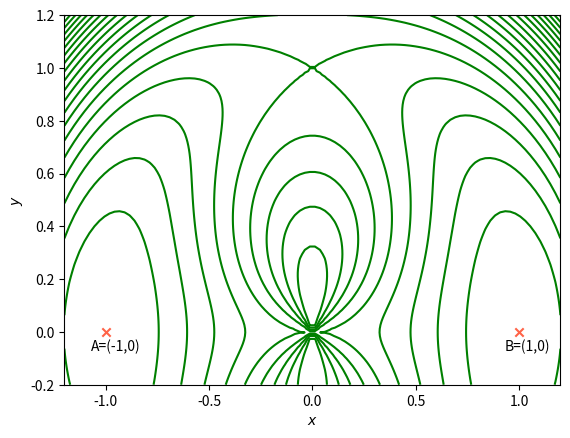

Source code (Python):
'''
@Description: 
[redacted]
[redacted]
@Date: 2019-11-20 21:03:15
[redacted]
@LastEditTime: 2019-11-20 21:18:06
'''
import numpy as np 
import matplotlib.pyplot as plt 
import os 

def main():
    data_path = 'data'
    if os.path.exists(data_path) != True:
        os.mkdir(data_path)
    
    x_min =  -1.2
    x_max = 1.2
    y_min = -0.2 
    y_max = 1.2

    offset = 0.07
    n = 100

    x = np.linspace(x_min,x_max,n)
    y = np.linspace(y_min,y_max,n)

    X,Y = np.meshgrid( x , y )

    Z = (1 - X**2 - Y**2)**2 +(Y**2)/(X**2 + Y**2)
    
    # Draw y coordinate inverse
    # plt.gca().invert_yaxis()
    # plt.title('$V(x,y) = (1-x^2-y^2)^2 + y^2/(x^2+y^2)$')
    plt.xlabel('$x$')
    plt.ylabel('$y$')
    C = plt.contour(X, Y, Z, 25, colors='green')
    plt.scatter(-1,0,marker='x',color='tomato')
    plt.annotate('A=(-1,0)',(-1-offset,0-offset))
    plt.scatter(1,0,marker='x',color='tomato')
    plt.annotate('B=(1,0)',(1-offset,0-offset))
    plt.savefig('./{}/potential_surface_ry.png'.format(data_path))
    plt.show()

if __name__ == '__main__':
    main()